Run: headless pygame with SDL's dummy video driver; simulated clock (each Clock.tick advances the game by its frame time, no real sleeping); random seed 0; keys injected as events and as key.get_pressed() state; no mouse input.
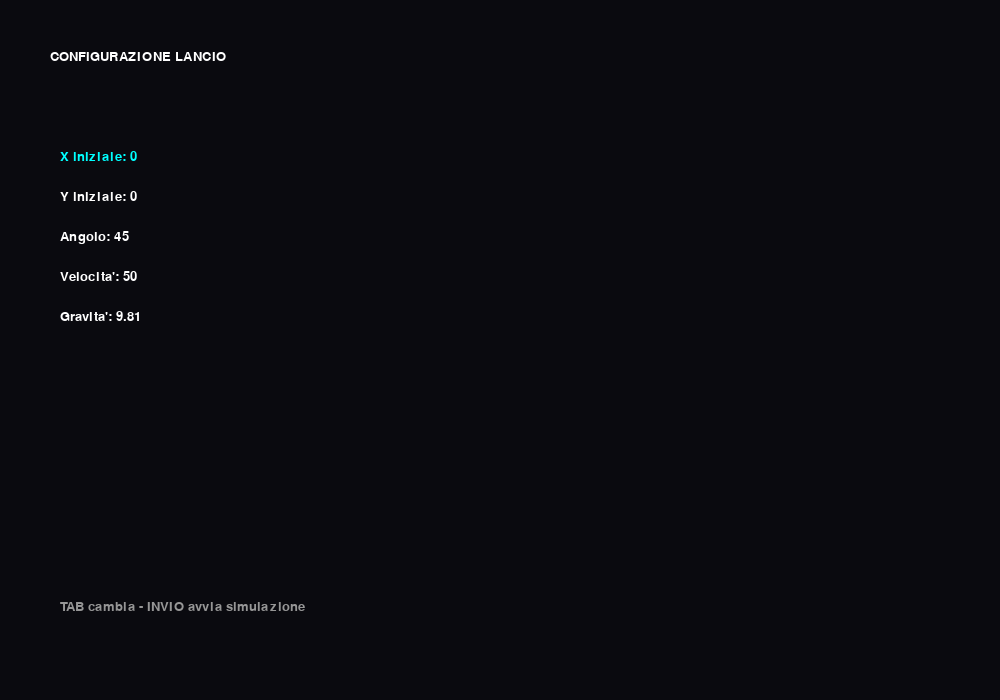
Frame 1 of 4 · flips 1–60 · no input
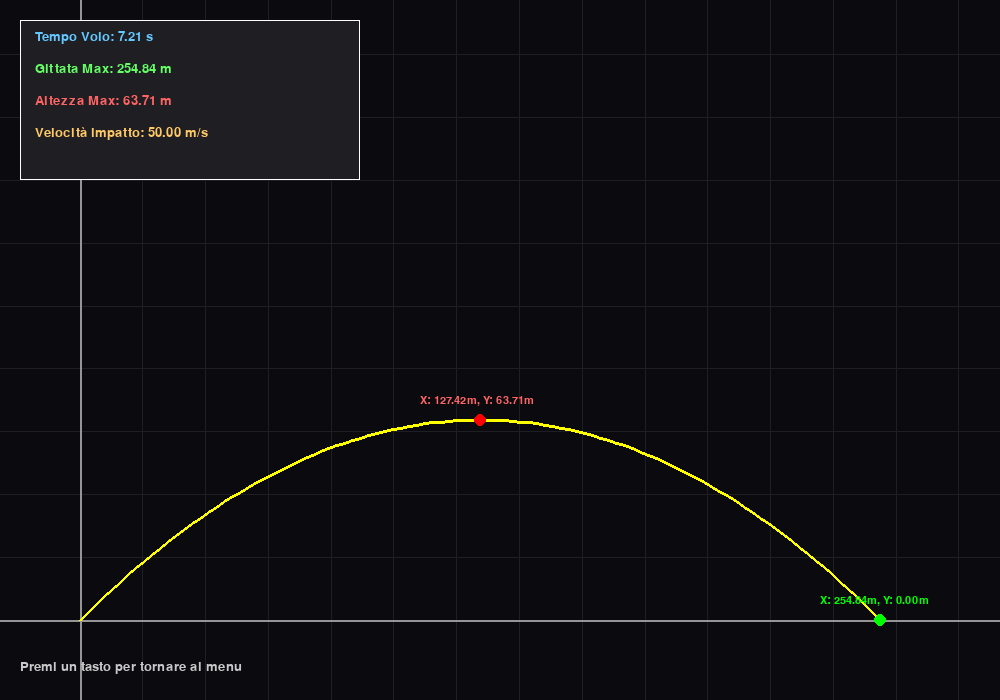
Frame 2 of 4 · flips 61–180 · tapped SPACE, RETURN · held RIGHT (→), D
Frame 3 of 4 · flips 181–300 · held DOWN (↓), S · screen same as frame 1, image omitted
Frame 4 of 4 · flips 301–420 · held LEFT (←), A, UP (↑), W · screen unchanged from frame 3, image omitted

The pygame program that drew these frames:

import pygame
import math


LARGHEZZA, ALTEZZA = 1000, 700
ORIGINE_X = 80
ORIGINE_Y = ALTEZZA - 80

pygame.init()
schermo = pygame.display.set_mode((LARGHEZZA, ALTEZZA))
font = pygame.font.SysFont("Arial", 20)
font_piccolo = pygame.font.SysFont("Arial", 16)


dati = {
    "x0": "0",
    "y0": "0",
    "angolo": "45",
    "velocita": "50",
    "gravita": "9.81",
    "selezionato": 0
}

campi = ["x0", "y0", "angolo", "velocita", "gravita"]
tag = ["X iniziale", "Y iniziale", "Angolo", "Velocita'", "Gravita'"]

risultato = None
menu = True
buffer_input = dati[campi[dati["selezionato"]]]

# elaborazione dei dati e calcolo
def calcola():
    x0 = max(float(dati["x0"]), 0.0)
    y0 = max(float(dati["y0"]), 0.0)
    angolo = math.radians(float(dati["angolo"]))
    v = max(float(dati["velocita"]), 0.1)
    g = max(float(dati["gravita"]), 0.01)

    vx = v * math.cos(angolo)
    vy = v * math.sin(angolo)

    discriminante = vy**2 + 2 * g * y0
    if discriminante >= 0:
        radice = math.sqrt(discriminante)
        t_tot = (vy + radice) / g
    else:
        t_tot = 0.1

    gittata_reale = x0 + vx * t_tot
    if vy > 0:
        incremento_altezza = (vy ** 2) / (2 * g)
        altezza_max_reale = y0 + incremento_altezza
    else:
        altezza_max_reale = y0

    punti_metri = []
    t = 0
    dt = t_tot / 100

    while t <= t_tot:
        x = x0 + vx * t
        y = y0 + vy * t - 0.5 * g * t * t
        punti_metri.append((x, max(y, 0.0)))
        t += dt

    punti_metri.append((gittata_reale, 0.0))

    spazio_utile_x = LARGHEZZA - ORIGINE_X - 120
    spazio_utile_y = ORIGINE_Y - 120

    scala_x = spazio_utile_x / gittata_reale if gittata_reale > 0 else 1
    scala_y = spazio_utile_y / altezza_max_reale if altezza_max_reale > 0 else 1
    scala_auto = min(scala_x, scala_y)

    punti_pixel = []
    for (xm, ym) in punti_metri:
        px = ORIGINE_X + xm * scala_auto
        py = ORIGINE_Y - ym * scala_auto
        punti_pixel.append((px, py))

    t_picco = vy / g
    if t_picco > 0 and t_picco < t_tot:
        x_max, y_max = x0 + vx * t_picco, altezza_max_reale
    else:
        x_max, y_max = x0, y0

    px_max = ORIGINE_X + x_max * scala_auto
    py_max = ORIGINE_Y - y_max * scala_auto

    return {
        "punti": punti_pixel,
        "tempo": t_tot,
        "gittata": gittata_reale,
        "altezza_max": altezza_max_reale,
        "velocita_impatto": math.sqrt(vx**2 + (vy - g * t_tot)**2),
        "pixel_massimo": (int(px_max), int(py_max)),
        "x_max_reale": x_max,
        "scala_usata": scala_auto
    }


def griglia(scala):
    if scala > 20: 
        passo_metri = 1
    elif scala > 5: 
        passo_metri = 5
    elif scala > 1: 
        passo_metri = 20
    elif scala > 0.1: 
        passo_metri = 100
    else: 
        passo_metri = 500

    passo_pixel = passo_metri * scala

    x = ORIGINE_X
    while x < LARGHEZZA:
        pygame.draw.line(schermo, (30, 30, 35), (int(x), 0), (int(x), ALTEZZA))
        x += passo_pixel

    y = ORIGINE_Y
    while y > 0:
        pygame.draw.line(schermo, (30, 30, 35), (0, int(y)), (LARGHEZZA, int(y)))
        y -= passo_pixel

    pygame.draw.line(schermo, (150, 150, 150), (ORIGINE_X, 0), (ORIGINE_X, ALTEZZA), 2)
    pygame.draw.line(schermo, (150, 150, 150), (0, ORIGINE_Y), (LARGHEZZA, ORIGINE_Y), 2)


running = True
while running:
    schermo.fill((10, 10, 15))

    for evento in pygame.event.get():
        if evento.type == pygame.QUIT:
            running = False

        if menu:
            if evento.type == pygame.KEYDOWN:
                if evento.key == pygame.K_TAB:
                    dati["selezionato"] = (dati["selezionato"] + 1) % 5
                    buffer_input = dati[campi[dati["selezionato"]]]

                elif evento.key == pygame.K_RETURN:
                    try:
                        risultato = calcola()
                        menu = False
                    except Exception:
                        pass

                elif evento.key == pygame.K_BACKSPACE:
                    buffer_input = buffer_input[:-1]
                    dati[campi[dati["selezionato"]]] = buffer_input if buffer_input != "" else "0"

                else:
                    c = evento.unicode
                    if c.isdigit() or c == '.':
                        if buffer_input == "0" and c != '.':
                            buffer_input = c
                        else:
                            buffer_input += c
                        dati[campi[dati["selezionato"]]] = buffer_input
        else:
            if evento.type == pygame.KEYDOWN:
                menu = True
                buffer_input = dati[campi[dati["selezionato"]]]


    # menu e grafico
    if menu:
        titolo = font.render("CONFIGURAZIONE LANCIO", True, (255, 255, 255))
        schermo.blit(titolo, (50, 50))

        for i, k in enumerate(campi):
            colore = (0, 255, 255) if i == dati["selezionato"] else (255, 255, 255)
            testo = f"{tag[i]}: {dati[k]}"
            schermo.blit(font.render(testo, True, colore), (60, 150 + i * 40))

        info = font.render("TAB cambia - INVIO avvia simulazione", True, (150, 150, 150))
        schermo.blit(info, (60, 600))

    else:
        griglia(risultato["scala_usata"])
        punti = risultato["punti"]

        if len(punti) > 1:
            pygame.draw.lines(schermo, (255, 255, 0), False, punti, 3)

        if punti:
            pt_impatto = (int(punti[-1][0]), int(punti[-1][1]))
            pygame.draw.circle(schermo, (0, 255, 0), pt_impatto, 6)
            
            testo_verde = font_piccolo.render(f"X: {risultato['gittata']:.2f}m, Y: 0.00m", True, (0, 255, 0))
            schermo.blit(testo_verde, (pt_impatto[0] - 60, pt_impatto[1] - 25))

        pt_massimo = risultato["pixel_massimo"]
        pygame.draw.circle(schermo, (255, 0, 0), pt_massimo, 6)
        
        testo_rosso = font_piccolo.render(f"X: {risultato['x_max_reale']:.2f}m, Y: {risultato['altezza_max']:.2f}m", True, (255, 100, 100))
        schermo.blit(testo_rosso, (pt_massimo[0] - 60, pt_massimo[1] - 25))

        box = pygame.Rect(20, 20, 340, 160)
        pygame.draw.rect(schermo, (30, 30, 35), box)
        pygame.draw.rect(schermo, (255, 255, 255), box, 1)

        righe_dati = [
            (f"Tempo Volo: {risultato['tempo']:.2f} s", (100, 200, 255)),   
            (f"Gittata Max: {risultato['gittata']:.2f} m", (100, 255, 100)),
            (f"Altezza Max: {risultato['altezza_max']:.2f} m", (255, 100, 100)),
            (f"Velocità impatto: {risultato['velocita_impatto']:.2f} m/s", (255, 200, 100))
        ]

        for i, (testo, colore) in enumerate(righe_dati):
            schermo.blit(font.render(testo, True, colore), (35, 30 + i * 32))

        info = font.render("Premi un tasto per tornare al menu", True, (200, 200, 200))
        schermo.blit(info, (20, ALTEZZA - 40))

    pygame.display.flip()

pygame.quit()
